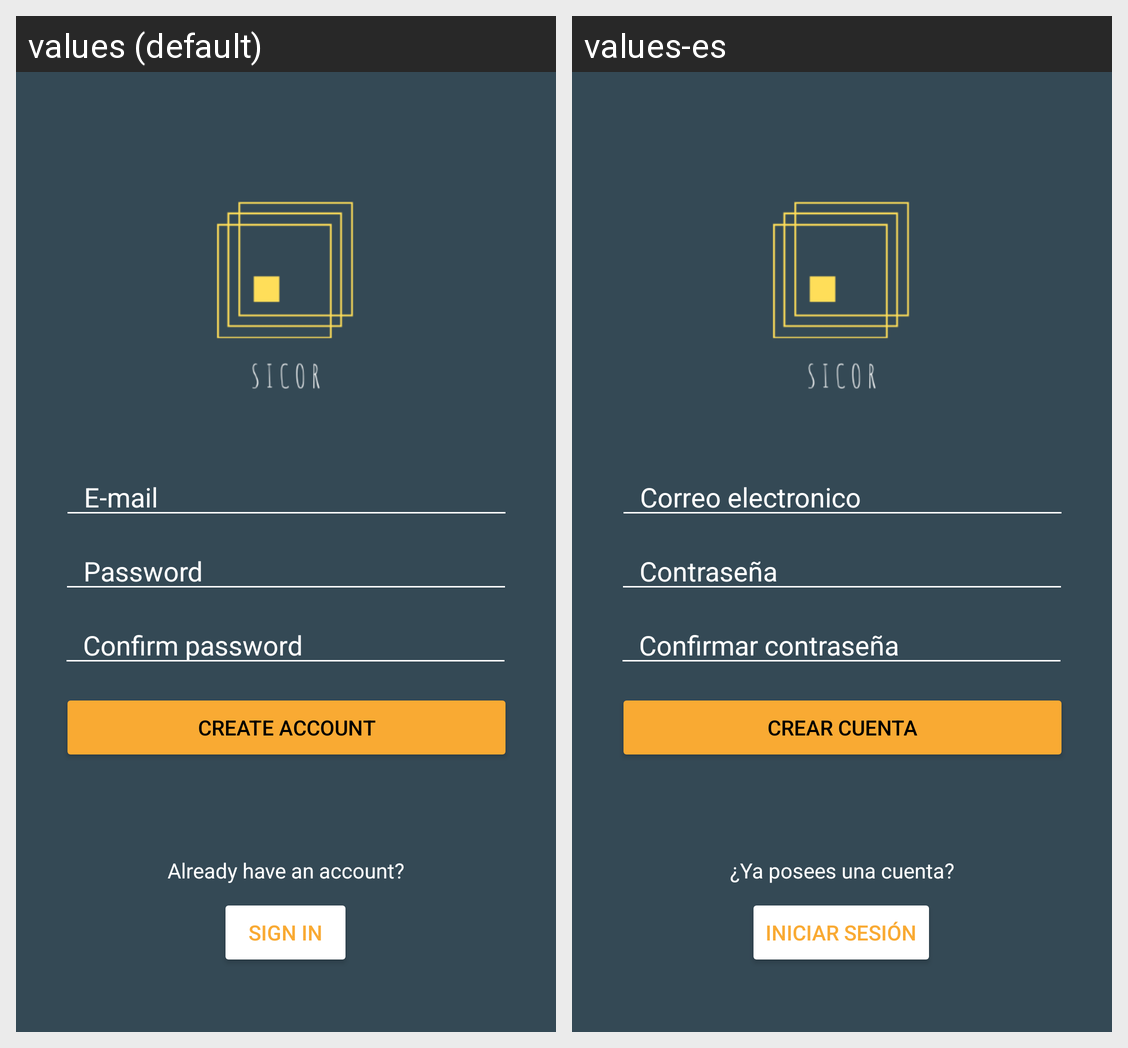

The same Android screen rendered under two of its app's locales, left to right. List the strings drawn on it with the default value and each locale's translation.
Android screen res/layout/activity_register.xml rendered under 2 locales, left to right: values (default), values-es. Device: Nexus 5 (rendered at 1080×1920; each locale shown at half size, 540×960, under a caption strip naming it); theme AppTheme.NoActionBar.
Strings drawn on this screen, with the default value and each locale's value (text and hints the layout hard-codes, and strings that could not be matched under every locale, appear in the picture but are not listed):

Login_Email
  values: E-mail
  values-es: Correo electronico

password_login
  values: Password
  values-es: Contraseña

reg_confirm_password
  values: Confirm password
  values-es: Confirmar contraseña

btn_register
  values: Create account
  values-es: Crear cuenta

already_have_an_account
  values: Already have an account?
  values-es: ¿Ya posees una cuenta?

btn_register_2
  values: Sign in
  values-es: Iniciar sesión
